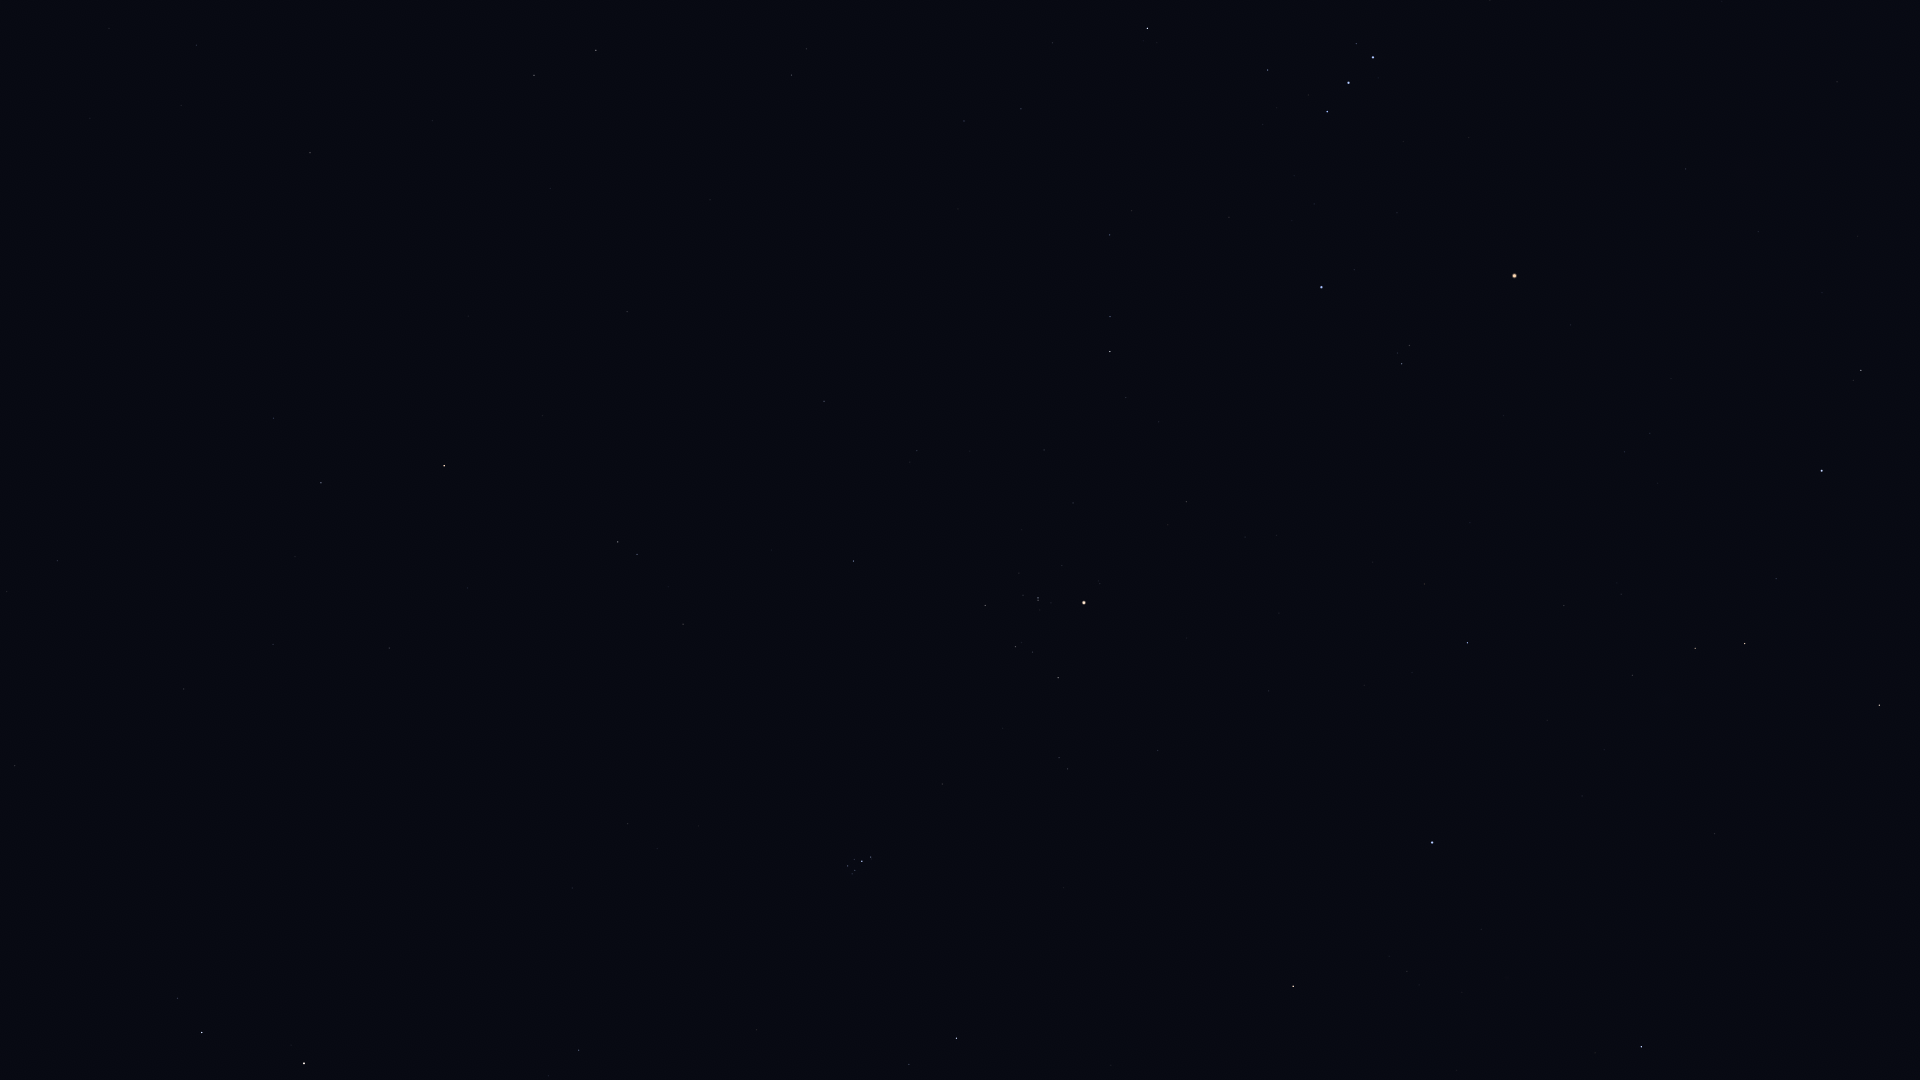

Data behind this chart, as committed beside it:
Star_ID, Name, X, Y
8198, Torcular, 15, 766
8832, Mesarthim, 177, 998
8833, HIP 8833, 7, 592
8903, Sheratan, 202, 1033
9487, Alrescha, 57, 561
9884, Hamal, 304, 1063
10826, Mira, 119, 375
12093, HIP 12093, 295, 557
12706, Kaffaljidhma, 321, 483
13209, Bharani, 579, 1050
13701, Azha, 310, 153
14135, Menkar, 444, 466
14838, Botein, 627, 824
15197, Zibal, 432, 121
15900, HIP 15900, 618, 542
16537, Ran, 534, 75
17378, Rana, 596, 50
18246, Atik, 909, 1064
17489, Celaeno, 848, 870
17499, Electra, 848, 866
17531, Taygeta, 852, 874
17573, Maia, 855, 870
17579, Asterope, 857, 875
17608, Merope, 854, 859
17702, Alcyone, 862, 861
17851, Pleione, 871, 859
18724, HIP 18724, 853, 561
19587, Beid, 791, 75
19849, Keid, 806, 49
20205, Prima Hyadum, 985, 605
20455, Secunda Hyadum, 1015, 647
20648, HIP 20648, 1032, 652
20889, Ain, 1058, 678
20894, Chamukuy, 1038, 598
21109, Hoggar, 984, 322
21421, Aldebaran, 1084, 603
21444, HIP 21444, 964, 121
21881, HIP 21881, 1158, 751
22109, HIP 22109, 1021, 109
22449, Tabit, 1110, 352
22701, HIP 22701, 1052, 43
22730, HIP 22730, 1105, 238
23015, Hassaleh, 1293, 986
23875, Cursa, 1147, 28
25336, Bellatrix, 1321, 287
25428, Elnath, 1432, 843
25930, Mintaka, 1327, 112
26207, Meissa, 1401, 364
26311, Alnilam, 1348, 83
26451, Tianguan, 1467, 643
26727, Alnitak, 1373, 57
27913, HIP 27913, 1564, 606
27989, Betelgeuse, 1514, 276
28380, Mahasim, 1641, 1047
28614, HIP 28614, 1570, 325
28716, HIP 28716, 1621, 594
28734, HIP 28734, 1632, 675
29038, HIP 29038, 1624, 452
29426, HIP 29426, 1650, 433
29434, HIP 29434, 1657, 483
... 12 more rows
